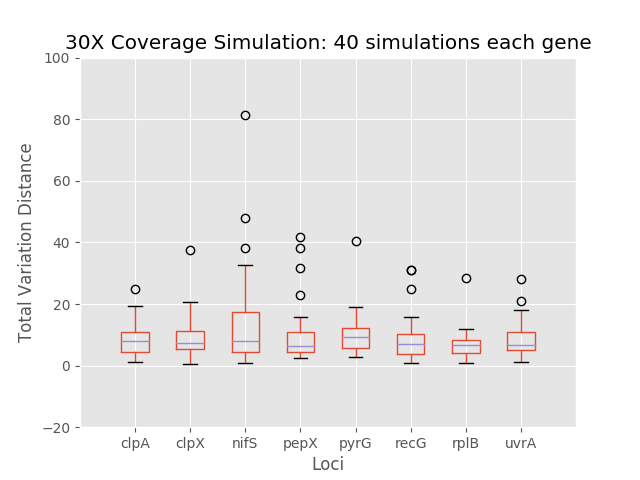

The table this chart was drawn from, first rows:
	0	1	2	3	4	5	6	7
0	2.576	8.779	5.345	6.515	40.35	2.357	8.207	6.404
1	4.13	10.06	7.208	13.19	9.529	3.194	2.191	5.148
2	7.912	15.92	4.005	4.506	18.75	9.912	2.325	6.905
3	11.54	4.201	13.53	7.531	7.894	10.02	2.498	4.854
4	14.71	3.161	1.14	9.91	3.73	11.31	4.519	9.635
5	2.169	8.473	6.751	9.109	3.975	25.03	10.19	7.651
6	15.82	6.942	32.51	13.69	3.156	6.269	2.604	15.46
7	5.509	6.433	47.8	6.092	13.05	15.8	8.186	7.646
8	10.75	6.378	11.21	6.369	9.286	6.538	6.665	8.827
9	4.41	7.582	8.125	6.525	15.52	9.416	3.562	9.696
10	9.488	13.78	4.608	5.238	5.002	8.429	8.23	4.816
11	2.8	0.5583	5.818	4.931	6.479	10.16	6.697	4.738
12	12.96	12.9	26.57	2.604	13.35	7.122	5.478	13.04
13	6.049	4.941	2.891	3.434	7.203	10.25	2.604	28.01
14	11.62	20.58	9.129	4.316	6.746	6.008	6.729	2.736
15	3.384	8.951	81.44	10.71	17.66	6.35	7.097	3.325
16	10.56	8.547	24.75	3.223	9.843	13.75	5.811	10.33
17	4.833	3.759	11.19	23.06	11.84	0.7659	10.44	3.951
18	3.602	6.895	9.826	3.917	9.998	3.87	3.842	16.96
19	6.2	17.13	0.8833	31.65	2.799	5.328	9.914	5.382
20	12.04	3.407	13.35	2.772	7.029	4.976	9.366	2.648
21	19.28	0.8175	7.696	15.9	10.15	5.836	4.177	6.183
22	3.066	11.35	18.45	38.33	5.544	10.15	4.561	1.135
23	8.883	12.81	2.065	15.62	9.411	10.55	1.826	6.282
24	2.08	6.491	4.374	14.01	8.229	31.13	5.55	21
25	8.443	5.828	2.239	7.593	4.889	3.558	4.86	17.91
26	5.654	5.359	12.61	5.499	17.58	30.99	7.122	14.48
27	8.091	6.468	17.49	4.781	7.988	8.38	9.538	4.502
28	7.589	12.53	10.26	6.163	7.612	10.72	8.016	12.64
29	1.304	4.98	2.565	9.804	3.071	2.618	8.72	5.833
30	10.75	37.66	38.3	41.74	19.01	1.408	28.58	5.378
31	8.575	7.987	2.98	5.134	10.19	0.8175	0.7881	6.905
32	9.73	3.644	4.286	2.449	4.759	7.018	10.44	5.893
33	2.594	8.534	18.35	2.935	9.568	7.709	4.079	8.255
34	11.76	13.63	17.18	3.481	9.23	2.121	4.576	14.05
35	6.113	4.489	21.32	7.159	11.1	2.43	6.74	8.363
36	16.92	7.83	6.729	8.21	16.18	8.392	11.79	6.324
37	24.97	7.347	0.8074	11.2	5.844	8.377	6.36	12.9
38	6.799	11.51	4.799	5.483	3.922	4.689	10.46	4.132
39	8.394	6.332	4.255	4.471	14.8	2.994	7.935	6.096
